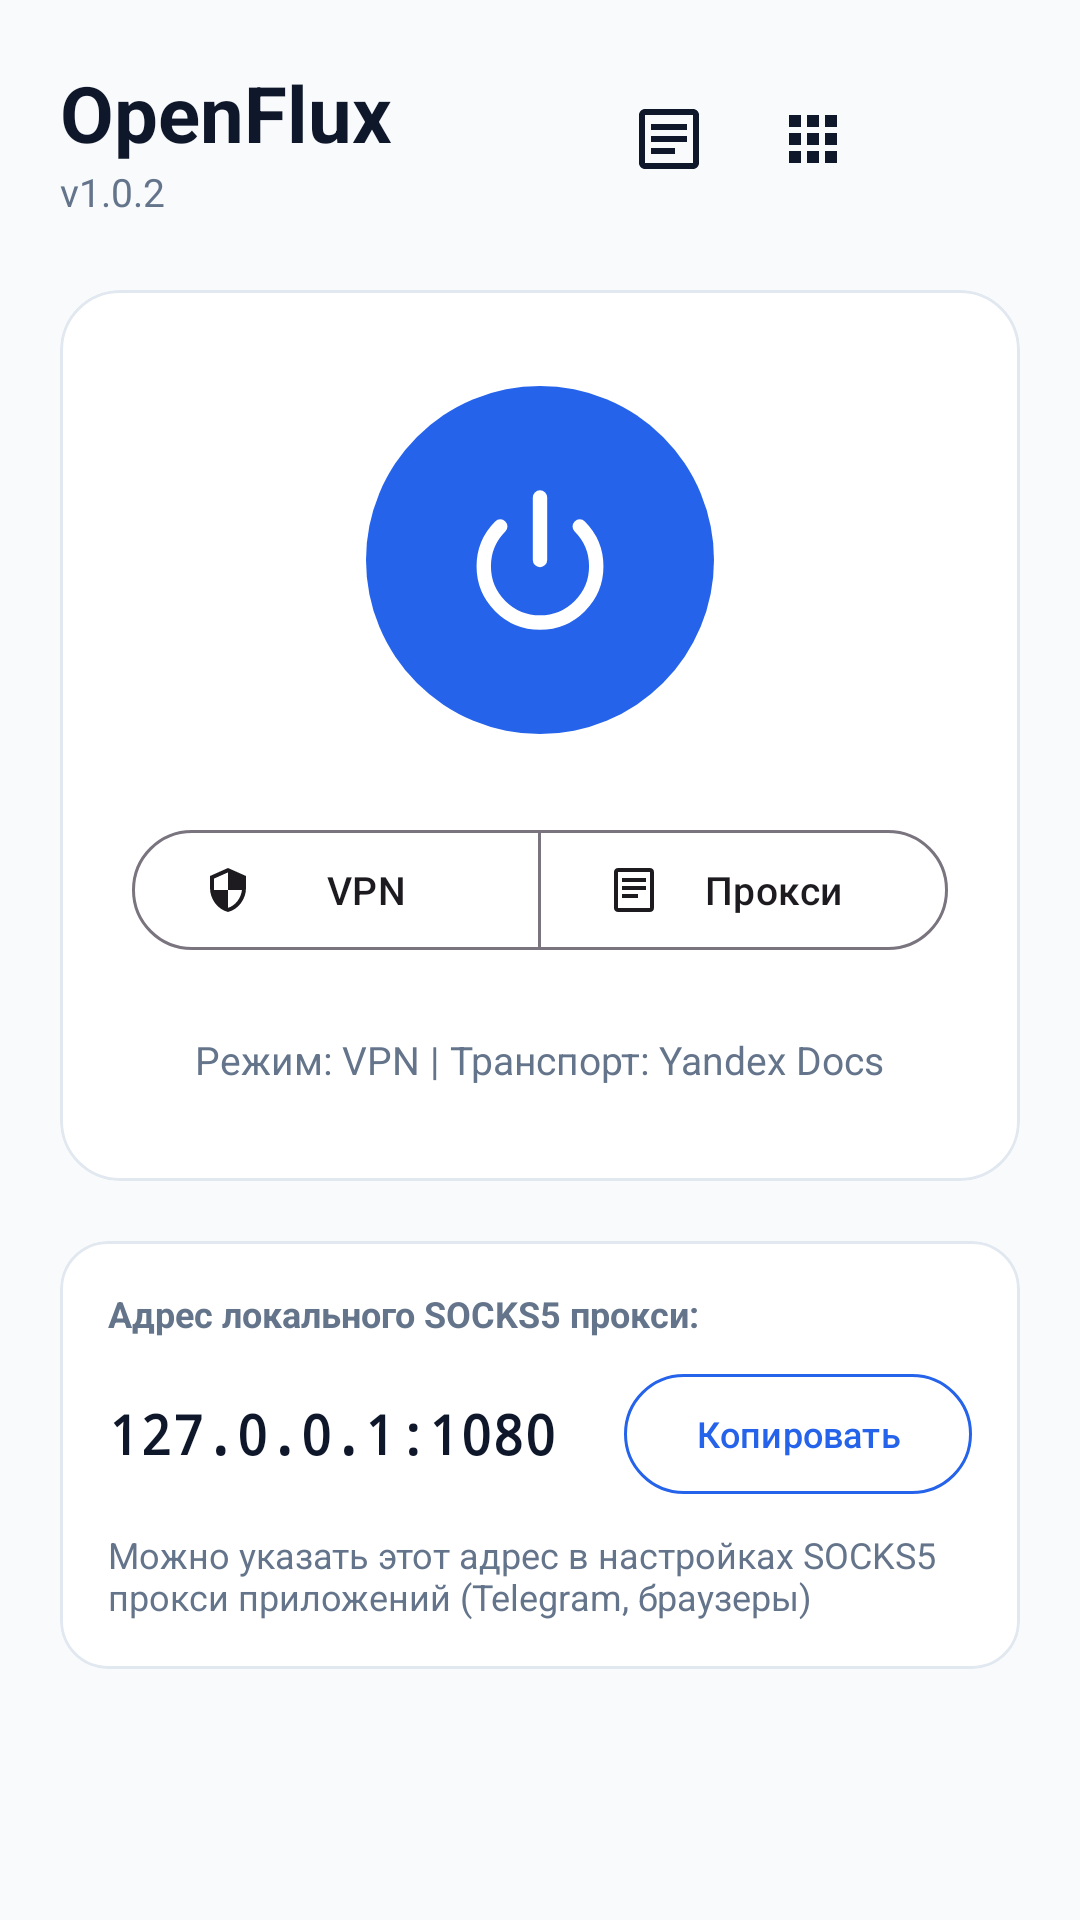

Layout XML and referenced resources for this Android screen:
<!-- AndroidManifest.xml: application theme Theme.OpenFlux -->
<!-- res/layout/activity_main.xml -->
<?xml version="1.0" encoding="utf-8"?>
<ScrollView xmlns:android="http://schemas.android.com/apk/res/android"
    xmlns:app="http://schemas.android.com/apk/res-auto"
    xmlns:tools="http://schemas.android.com/tools"
    android:layout_width="match_parent"
    android:layout_height="match_parent"
    android:background="@color/background"
    android:fillViewport="true">

    <LinearLayout
        android:layout_width="match_parent"
        android:layout_height="wrap_content"
        android:orientation="vertical"
        android:padding="20dp">

        
        <RelativeLayout
            android:layout_width="match_parent"
            android:layout_height="wrap_content"
            android:layout_marginBottom="24dp">

            <TextView
                android:id="@+id/tvAppTitle"
                android:layout_width="wrap_content"
                android:layout_height="wrap_content"
                android:text="@string/app_name"
                android:textColor="@color/text_primary"
                android:textSize="26sp"
                android:textStyle="bold" />

            <TextView
                android:layout_width="wrap_content"
                android:layout_height="wrap_content"
                android:layout_below="@id/tvAppTitle"
                android:text="@string/app_subtitle"
                android:textColor="@color/text_secondary"
                android:textSize="13sp" />

            <LinearLayout
                android:layout_width="wrap_content"
                android:layout_height="wrap_content"
                android:layout_alignParentEnd="true"
                android:layout_centerVertical="true"
                android:orientation="horizontal">

                <ImageButton
                    android:id="@+id/btnLogs"
                    android:layout_width="42dp"
                    android:layout_height="42dp"
                    android:background="?attr/selectableItemBackgroundBorderless"
                    android:contentDescription="@string/title_logs"
                    android:src="@drawable/ic_logs"
                    app:tint="@color/text_primary" />

                <ImageButton
                    android:id="@+id/btnSplitTunnel"
                    android:layout_width="42dp"
                    android:layout_height="42dp"
                    android:layout_marginStart="6dp"
                    android:background="?attr/selectableItemBackgroundBorderless"
                    android:contentDescription="@string/title_split_tunnel"
                    android:src="@drawable/ic_apps"
                    app:tint="@color/text_primary" />

                <ImageButton
                    android:id="@+id/btnSettings"
                    android:layout_width="42dp"
                    android:layout_height="42dp"
                    android:layout_marginStart="6dp"
                    android:background="?attr/selectableItemBackgroundBorderless"
                    android:contentDescription="@string/title_settings"
                    android:src="@drawable/ic_settings"
                    app:tint="@color/text_primary" />
            </LinearLayout>
        </RelativeLayout>

        
        <com.google.android.material.card.MaterialCardView
            android:layout_width="match_parent"
            android:layout_height="wrap_content"
            android:layout_marginBottom="20dp"
            app:cardBackgroundColor="@color/surface"
            app:cardCornerRadius="20dp"
            app:cardElevation="0dp"
            app:strokeColor="@color/card_border"
            app:strokeWidth="1dp">

            <LinearLayout
                android:layout_width="match_parent"
                android:layout_height="wrap_content"
                android:gravity="center"
                android:orientation="vertical"
                android:padding="24dp">

                
                <com.google.android.material.button.MaterialButton
                    android:id="@+id/btnConnect"
                    android:layout_width="116dp"
                    android:layout_height="116dp"
                    android:layout_margin="8dp"
                    android:insetLeft="0dp"
                    android:insetTop="0dp"
                    android:insetRight="0dp"
                    android:insetBottom="0dp"
                    android:padding="0dp"
                    android:paddingStart="0dp"
                    android:paddingEnd="0dp"
                    android:paddingLeft="0dp"
                    android:paddingRight="0dp"
                    app:cornerRadius="58dp"
                    app:icon="@drawable/ic_power"
                    app:iconSize="50dp"
                    app:iconGravity="textStart"
                    app:iconPadding="0dp"
                    app:iconTint="#FFFFFF"
                    app:backgroundTint="@color/primary"
                    android:stateListAnimator="@null"
                    app:elevation="4dp" />

                
                <com.google.android.material.button.MaterialButtonToggleGroup
                    android:id="@+id/toggleGroupMode"
                    android:layout_width="match_parent"
                    android:layout_height="wrap_content"
                    android:layout_marginTop="20dp"
                    app:singleSelection="true"
                    app:selectionRequired="true">

                    <com.google.android.material.button.MaterialButton
                        android:id="@+id/btnModeVpn"
                        style="?attr/materialButtonOutlinedStyle"
                        android:layout_width="0dp"
                        android:layout_height="wrap_content"
                        android:layout_weight="1"
                        android:text="VPN"
                        android:textSize="13sp"
                        app:icon="@drawable/ic_vpn"
                        app:iconSize="16dp" />

                    <com.google.android.material.button.MaterialButton
                        android:id="@+id/btnModeProxy"
                        style="?attr/materialButtonOutlinedStyle"
                        android:layout_width="0dp"
                        android:layout_height="wrap_content"
                        android:layout_weight="1"
                        android:text="Прокси"
                        android:textSize="13sp"
                        app:icon="@drawable/ic_proxy"
                        app:iconSize="16dp" />
                </com.google.android.material.button.MaterialButtonToggleGroup>

                
                <TextView
                    android:id="@+id/tvStatsDetails"
                    android:layout_width="wrap_content"
                    android:layout_height="wrap_content"
                    android:layout_marginTop="16dp"
                    android:gravity="center"
                    android:minLines="2"
                    android:text="Режим: VPN | Транспорт: Yandex Docs"
                    android:textColor="@color/text_secondary"
                    android:textSize="13sp" />
            </LinearLayout>
        </com.google.android.material.card.MaterialCardView>

        
        <com.google.android.material.card.MaterialCardView
            android:id="@+id/cardProxyInfo"
            android:layout_width="match_parent"
            android:layout_height="wrap_content"
            android:layout_marginBottom="16dp"
            app:cardBackgroundColor="@color/surface"
            app:cardCornerRadius="16dp"
            app:cardElevation="0dp"
            app:strokeColor="@color/card_border"
            app:strokeWidth="1dp">

            <LinearLayout
                android:layout_width="match_parent"
                android:layout_height="wrap_content"
                android:orientation="vertical"
                android:padding="16dp">

                <TextView
                    android:layout_width="wrap_content"
                    android:layout_height="wrap_content"
                    android:text="@string/proxy_address_label"
                    android:textColor="@color/text_secondary"
                    android:textSize="12sp"
                    android:textStyle="bold" />

                <LinearLayout
                    android:layout_width="match_parent"
                    android:layout_height="wrap_content"
                    android:layout_marginTop="8dp"
                    android:gravity="center_vertical"
                    android:orientation="horizontal">

                    <TextView
                        android:id="@+id/tvProxyAddress"
                        android:layout_width="0dp"
                        android:layout_height="wrap_content"
                        android:layout_weight="1"
                        android:fontFamily="monospace"
                        android:text="127.0.0.1:1080"
                        android:textColor="@color/text_primary"
                        android:textSize="18sp"
                        android:textStyle="bold" />

                    <com.google.android.material.button.MaterialButton
                        android:id="@+id/btnCopyProxy"
                        style="@style/Widget.Material3.Button.OutlinedButton"
                        android:layout_width="wrap_content"
                        android:layout_height="wrap_content"
                        android:text="Копировать"
                        android:textColor="@color/primary"
                        android:textSize="12sp"
                        app:strokeColor="@color/primary" />
                </LinearLayout>

                <TextView
                    android:id="@+id/tvShareHint"
                    android:layout_width="match_parent"
                    android:layout_height="wrap_content"
                    android:layout_marginTop="8dp"
                    android:text="@string/proxy_share_hint"
                    android:textColor="@color/text_secondary"
                    android:textSize="12sp" />
            </LinearLayout>
        </com.google.android.material.card.MaterialCardView>

    </LinearLayout>
</ScrollView>
<!-- resources referenced by this layout -->
<resources>
  <color name="background">#F8FAFC</color>
  <color name="card_border">#E2E8F0</color>
  <color name="primary">#2563EB</color>
  <color name="surface">#FFFFFF</color>
  <color name="text_primary">#0F172A</color>
  <color name="text_secondary">#64748B</color>
  <!-- drawable ic_apps (drawable) -->
  <vector xmlns:android="http://schemas.android.com/apk/res/android"
      android:width="24dp"
      android:height="24dp"
      android:viewportWidth="24"
      android:viewportHeight="24">
      <path
          android:fillColor="@color/text_primary"
          android:pathData="M4,8h4V4H4V8zM10,20h4v-4h-4V20zM4,20h4v-4H4V20zM4,14h4v-4H4V14zM10,14h4v-4h-4V14zM16,4v4h4V4H16zM10,8h4V4h-4V8zM16,14h4v-4h-4V14zM16,20h4v-4h-4V20z" />
  </vector>
  <!-- drawable ic_logs (drawable) -->
  <vector xmlns:android="http://schemas.android.com/apk/res/android"
      android:width="24dp"
      android:height="24dp"
      android:viewportWidth="24"
      android:viewportHeight="24">
      <path
          android:fillColor="@color/text_primary"
          android:pathData="M20,2H4C2.9,2 2,2.9 2,4v16c0,1.1 0.9,2 2,2h16c1.1,0 2,-0.9 2,-2V4C22,2.9 21.1,2 20,2zM20,20H4V4h16V20zM6,7h12v2H6V7zM6,11h12v2H6V11zM6,15h8v2H6V15z" />
  </vector>
  <!-- drawable ic_power (drawable) -->
  <vector xmlns:android="http://schemas.android.com/apk/res/android"
      android:width="48dp"
      android:height="48dp"
      android:viewportWidth="24"
      android:viewportHeight="24">
      <path
          android:strokeColor="#FFFFFFFF"
          android:strokeWidth="2.3"
          android:strokeLineCap="round"
          android:strokeLineJoin="round"
          android:pathData="M18.36,6.64 A9,9 0 1,1 5.64,6.64" />
      <path
          android:strokeColor="#FFFFFFFF"
          android:strokeWidth="2.3"
          android:strokeLineCap="round"
          android:strokeLineJoin="round"
          android:pathData="M12,2 L12,12" />
  </vector>
  <!-- drawable ic_proxy (drawable) -->
  <vector xmlns:android="http://schemas.android.com/apk/res/android"
      android:width="24dp"
      android:height="24dp"
      android:viewportWidth="24"
      android:viewportHeight="24">
      <path
          android:fillColor="@color/text_primary"
          android:pathData="M4,1C2.9,1 2,1.9 2,3v18c0,1.1 0.9,2 2,2h16c1.1,0 2,-0.9 2,-2V3c0,-1.1 -0.9,-2 -2,-2H4zM4,3h16v18H4V3zM6,6v2h12V6H6zM6,10v2h12v-2H6zM6,14v2h8v-2H6z" />
  </vector>
  <!-- drawable ic_vpn (drawable) -->
  <vector xmlns:android="http://schemas.android.com/apk/res/android"
      android:width="24dp"
      android:height="24dp"
      android:viewportWidth="24"
      android:viewportHeight="24">
      <path
          android:fillColor="@color/text_primary"
          android:pathData="M12,1L3,5v6c0,5.55 3.84,10.74 9,12 5.16,-1.26 9,-6.45 9,-12V5l-9,-4zM12,11.99h7c-0.53,4.12 -3.28,7.79 -7,8.94V12H5V6.3l7,-3.11v8.8z" />
  </vector>
  <string name="app_name">OpenFlux</string>
  <string name="app_subtitle">v1.0.2</string>
  <string name="proxy_address_label">Адрес локального SOCKS5 прокси:</string>
  <string name="proxy_share_hint">Можно указать этот адрес в настройках SOCKS5 прокси приложений (Telegram, браузеры)</string>
  <string name="title_logs">Журнал событий</string>
  <string name="title_settings">Настройки</string>
  <string name="title_split_tunnel">Раздельное туннелирование</string>
  <style name="Theme.OpenFlux" parent="Theme.Material3.DayNight.NoActionBar">
          <item name="colorPrimary">@color/primary</item>
          <item name="colorOnPrimary">#FFFFFF</item>
          <item name="android:windowBackground">@color/background</item>
          <item name="android:statusBarColor">@color/background</item>
          <item name="android:navigationBarColor">@color/background</item>
          <item name="android:windowLightStatusBar">true</item>
          <item name="android:windowLightNavigationBar" tools:targetApi="o_mr1">true</item>
      </style>
</resources>
